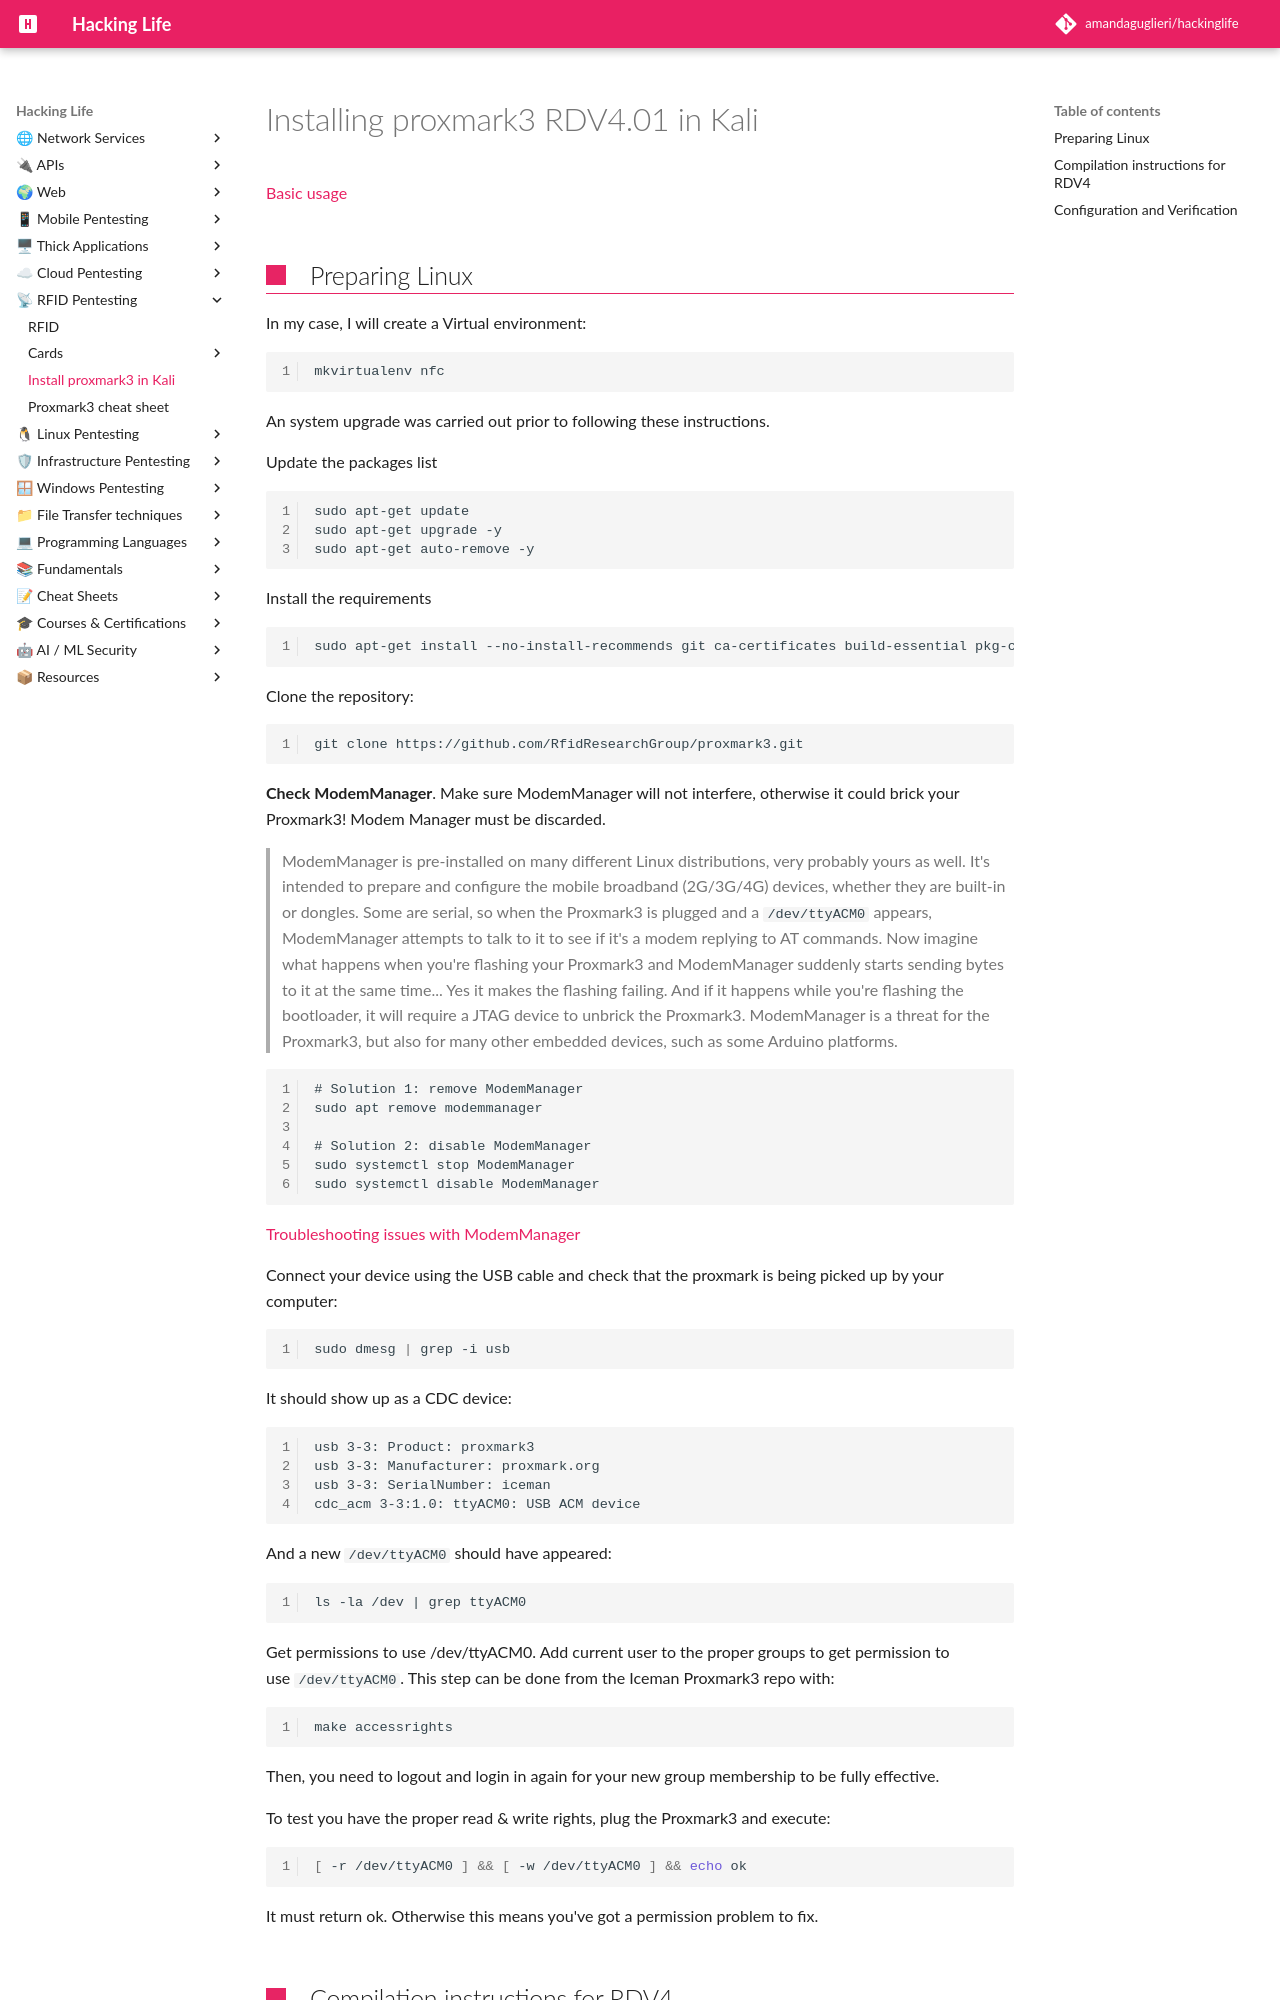

repository: amandaguglieri/hackinglife · page: RFID/proxmark3-rdv4.01-setting-up/index.html · generator: mkdocs

---
title: NFC - Setting up proxmark3 RDV4.01
author: amandaguglieri
draft: false
TableOfContents: true
tags:
  - pentesting
  - RFID pentesting
  - NFC
---
# Installing proxmark3 RDV4.01 in Kali

[Basic usage](proxmark3.md)
